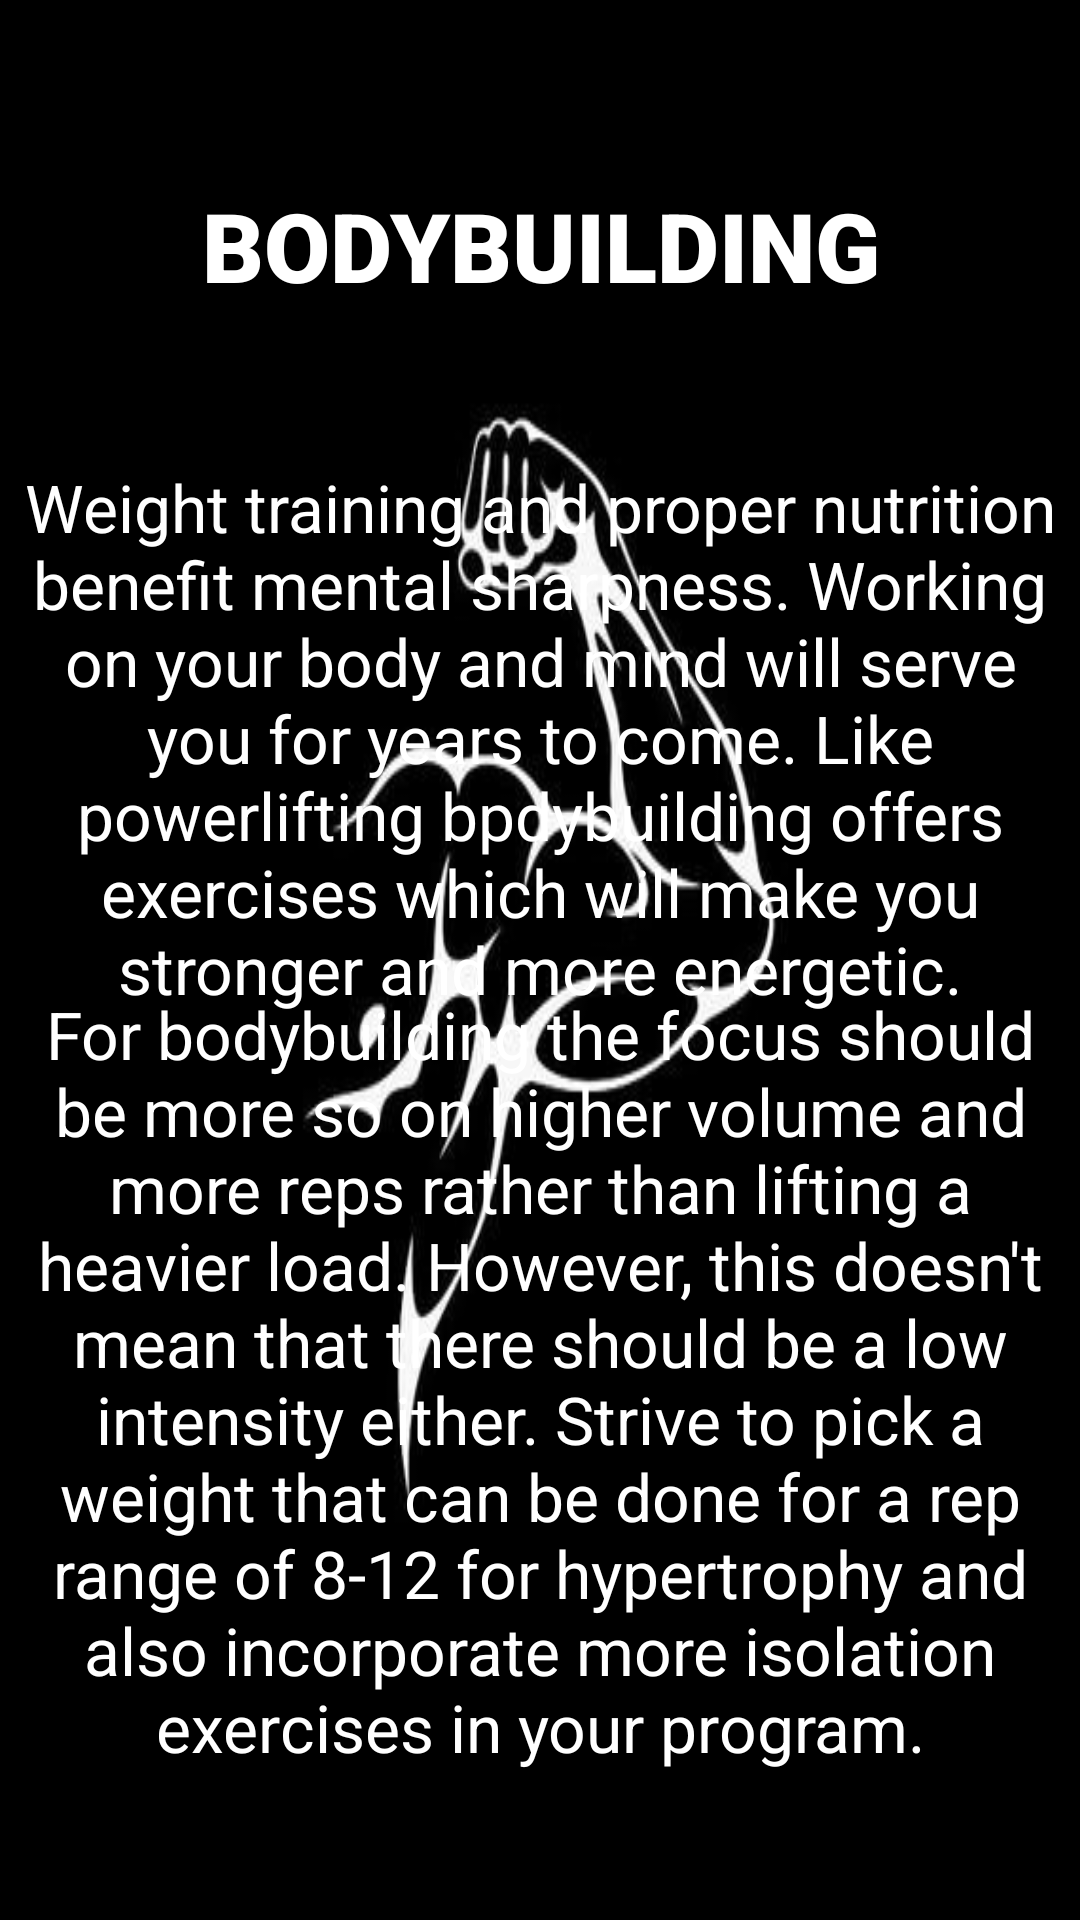

Reconstruct the res/layout file that produces this screen, plus the resources it refers to.
<!-- AndroidManifest.xml: application theme Theme.HRTFitnessApp -->
<!-- res/layout/nav_fragment_bodybuilding.xml -->
<?xml version="1.0" encoding="utf-8"?>
<androidx.constraintlayout.widget.ConstraintLayout xmlns:android="http://schemas.android.com/apk/res/android"
    xmlns:app="http://schemas.android.com/apk/res-auto"
    xmlns:tools="http://schemas.android.com/tools"
    android:layout_width="match_parent"
    android:layout_height="match_parent"
    android:background="@drawable/flex"
    tools:context=".ui.bodybuilding.BodyBuildingFragment">

    <TextView
        android:id="@+id/text_bodybuilding0"
        android:layout_width="match_parent"
        android:layout_height="wrap_content"
        android:layout_marginStart="8dp"
        android:layout_marginTop="8dp"
        android:layout_marginEnd="8dp"
        android:fontFamily="sans-serif-black"
        android:text="BODYBUILDING"
        android:textAlignment="center"
        android:textColor="#FFFFFF"
        android:textSize="32sp"
        app:layout_constraintBottom_toBottomOf="parent"
        app:layout_constraintEnd_toEndOf="parent"
        app:layout_constraintHorizontal_bias="0.0"
        app:layout_constraintStart_toStartOf="parent"
        app:layout_constraintTop_toTopOf="parent"
        app:layout_constraintVertical_bias="0.089" />

    <TextView
        android:id="@+id/text_bodybuilding1"
        android:layout_width="match_parent"
        android:layout_height="wrap_content"
        android:layout_marginStart="8dp"
        android:layout_marginTop="8dp"
        android:layout_marginEnd="8dp"
        android:text="@string/info_BBuilding"
        android:textAlignment="center"
        android:textColor="#FFFFFF"
        android:textSize="22sp"
        app:layout_constraintBottom_toBottomOf="parent"
        app:layout_constraintEnd_toEndOf="parent"
        app:layout_constraintHorizontal_bias="0.0"
        app:layout_constraintStart_toStartOf="parent"
        app:layout_constraintTop_toTopOf="parent"
        app:layout_constraintVertical_bias="0.326" />

    <TextView
        android:id="@+id/text_bodybuilding2"
        android:layout_width="match_parent"
        android:layout_height="wrap_content"
        android:layout_marginStart="8dp"
        android:layout_marginTop="8dp"
        android:layout_marginEnd="8dp"
        android:text="@string/info_BBuilding2"
        android:textAlignment="center"
        android:textColor="#FFFFFF"
        android:textSize="22sp"
        app:layout_constraintBottom_toBottomOf="parent"
        app:layout_constraintEnd_toEndOf="parent"
        app:layout_constraintHorizontal_bias="0.0"
        app:layout_constraintStart_toStartOf="parent"
        app:layout_constraintTop_toTopOf="parent"
        app:layout_constraintVertical_bias="0.866" />


</androidx.constraintlayout.widget.ConstraintLayout>
<!-- resources referenced by this layout -->
<resources>
  <!-- drawable flex: jpeg bitmap (drawable-v24, 10937 bytes) -->
  <string name="info_BBuilding">Weight training and proper nutrition benefit mental sharpness. Working on your body and mind will serve you for years to come.
  Like powerlifting bpdybuilding offers exercises which will make you stronger and more energetic.</string>
  <string name="info_BBuilding2">For bodybuilding the focus should be more so on higher volume and more reps rather than lifting a heavier load. However, this doesn\'t mean that there should be a low intensity either.
      Strive to pick a weight that can be done for a rep range of 8-12 for hypertrophy and also incorporate more isolation exercises in your program. </string>
  <style name="Theme.HRTFitnessApp" parent="Theme.MaterialComponents.DayNight.NoActionBar">
          
          <item name="colorPrimary">@color/purple_500</item>
          <item name="colorPrimaryVariant">@color/purple_700</item>
          <item name="colorOnPrimary">@color/white</item>
          
          <item name="colorSecondary">@color/teal_200</item>
          <item name="colorSecondaryVariant">@color/teal_700</item>
          <item name="colorOnSecondary">@color/black</item>
          
          <item name="android:statusBarColor" tools:targetApi="l">?attr/colorPrimaryVariant</item>
          
      </style>
  <!-- not gathered from this repository: default colours our renderer supplied (Android Studio template values) -->
  <color name="purple_500">#FF6200EE</color>
  <color name="purple_700">#FF3700B3</color>
  <color name="teal_200">#FF03DAC5</color>
  <color name="teal_700">#FF018786</color>
  <color name="black">#FF000000</color>
  <color name="white">#FFFFFFFF</color>
</resources>
